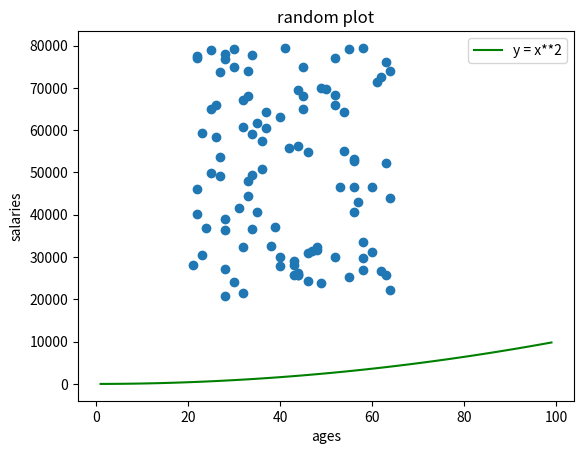

This figure's Python source:
# week 08, lab 1 
# [redacted]

# task Save this to a file called “prettier-plot.py”

# import numpy and matplotlib  
import numpy as np
import matplotlib.pyplot as plt 

# data for salaries and age 
min_salaries = 20000
max_salaries = 80000
number_of_salaries = 100

min_age = 21
max_age = 65

# generate random numbers with numpy (minimum number, max number, numer of numbers to generate)
salaries = np.random.randint(min_salaries, max_salaries, number_of_salaries)
# generate 10 random numbers for ages 
ages = np.random.randint(min_age, max_age, number_of_salaries)

# create historigram
plt.scatter(ages, salaries)
plt.title('random plot')
plt.xlabel('ages')
plt.ylabel('salaries')

# data for x and y 
x = np.array(range(1,100))
y = x ** 2

# create plot 
plt.plot(x,y, color = 'green', label = 'y = x**2')
plt.legend()


# show 
#plt.show()

plt.savefig('prettier_plot')

